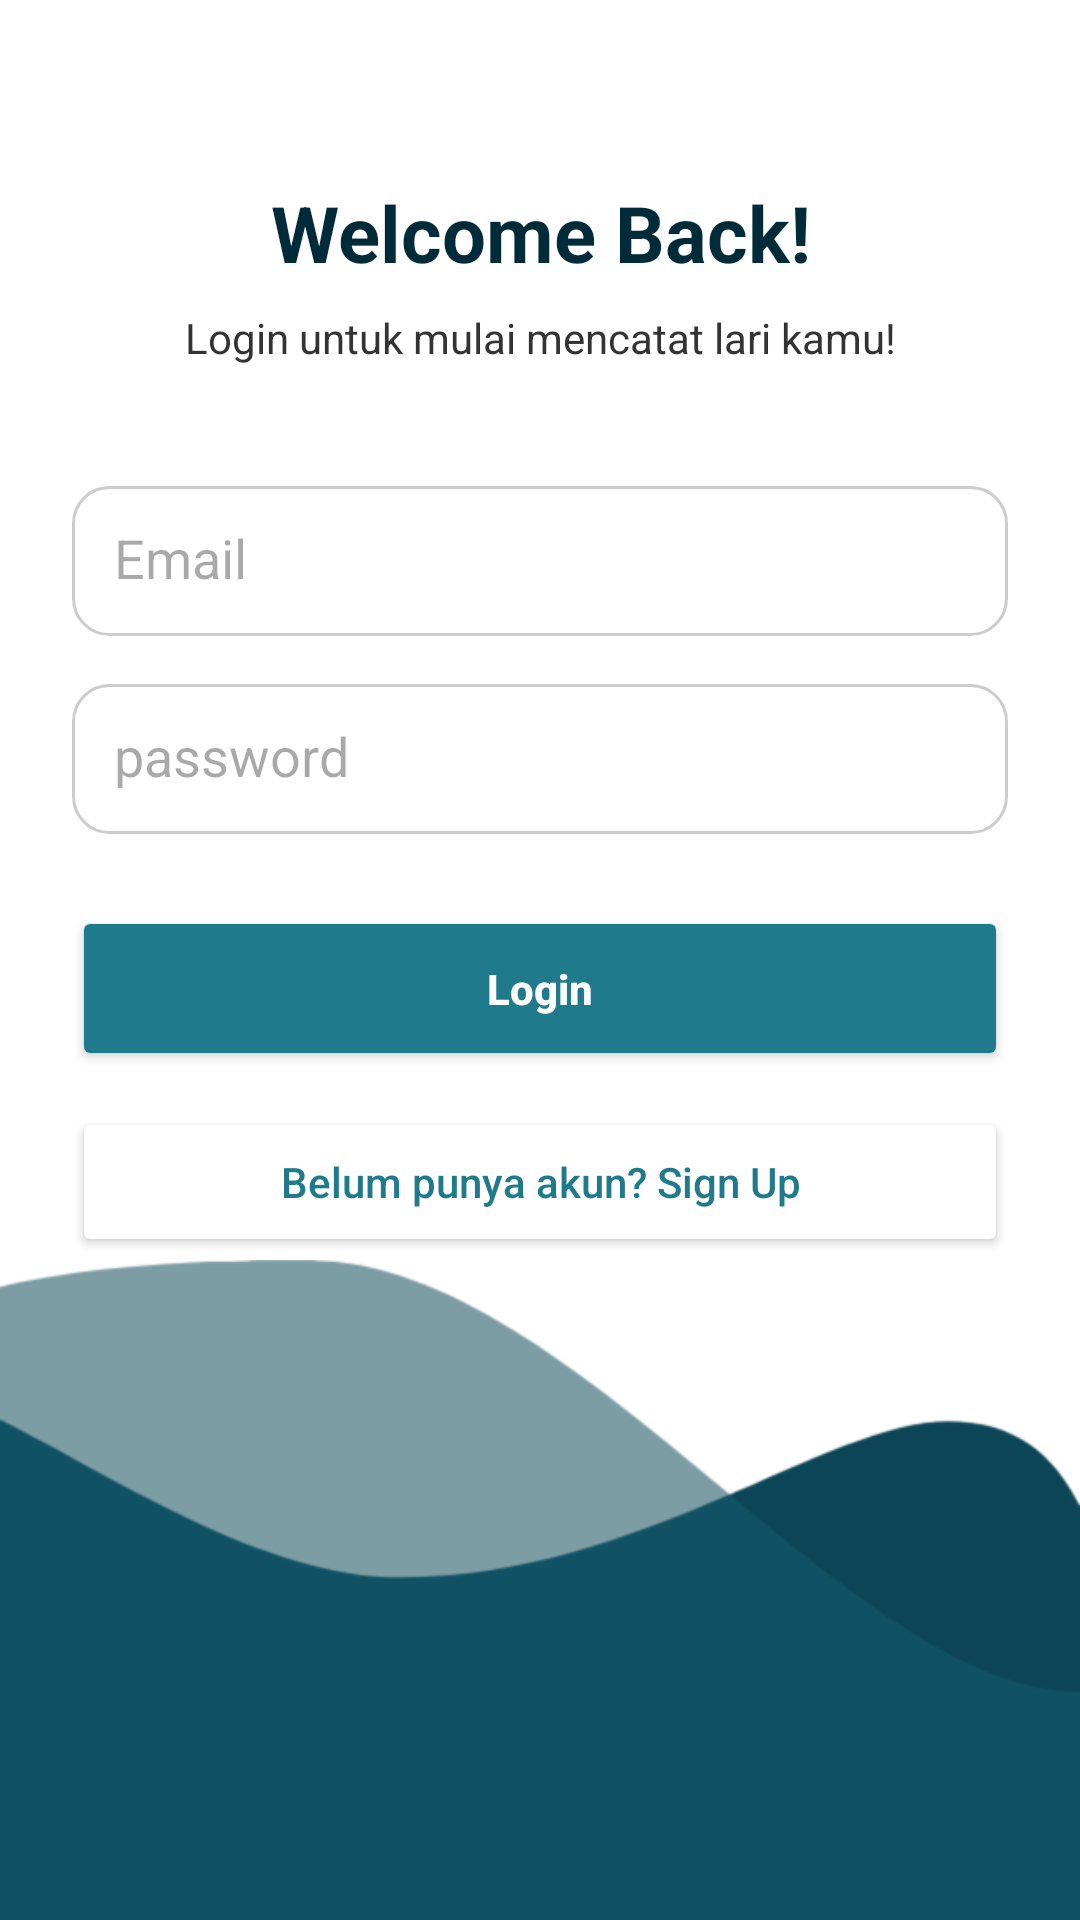

Android layout source for this screen:
<!-- AndroidManifest.xml: application theme Theme.CatatanLari -->
<!-- res/layout/fragment_login.xml -->
<?xml version="1.0" encoding="utf-8"?>
<androidx.constraintlayout.widget.ConstraintLayout
    xmlns:android="http://schemas.android.com/apk/res/android"
    xmlns:tools="http://schemas.android.com/tools"
    xmlns:app="http://schemas.android.com/apk/res-auto"
    android:id="@+id/fragment_login"
    android:layout_width="match_parent"
    android:layout_height="match_parent"
    android:background="#FFFFFF"
    tools:context=".LoginFragment">

    
    <TextView
        android:id="@+id/tv_title"
        android:layout_width="wrap_content"
        android:layout_height="wrap_content"
        android:text="Welcome Back!"
        android:textSize="26sp"
        android:textStyle="bold"
        android:textColor="#022B3A"
        android:layout_marginTop="60dp"
        app:layout_constraintTop_toTopOf="parent"
        app:layout_constraintStart_toStartOf="parent"
        app:layout_constraintEnd_toEndOf="parent"
        android:textAlignment="center"/>

    <TextView
        android:id="@+id/tv_subtitle"
        android:layout_width="wrap_content"
        android:layout_height="wrap_content"
        android:text="Login untuk mulai mencatat lari kamu!"
        android:textColor="#333333"
        android:textSize="14sp"
        android:layout_marginTop="8dp"
        app:layout_constraintTop_toBottomOf="@id/tv_title"
        app:layout_constraintStart_toStartOf="parent"
        app:layout_constraintEnd_toEndOf="parent"
        android:textAlignment="center"/>

    
    <EditText
        android:id="@+id/et_email"
        android:layout_width="0dp"
        android:layout_height="50dp"
        android:hint="Email"
        android:inputType="textEmailAddress"
        android:background="@drawable/bg_input"
        android:padding="14dp"
        android:layout_marginTop="40dp"
        android:layout_marginHorizontal="24dp"
        app:layout_constraintTop_toBottomOf="@+id/tv_subtitle"
        app:layout_constraintStart_toStartOf="parent"
        app:layout_constraintEnd_toEndOf="parent"/>

    
    <EditText
        android:id="@+id/et_password"
        android:layout_width="0dp"
        android:layout_height="50dp"
        android:hint="password"
        android:inputType="textPassword"
        android:background="@drawable/bg_input"
        android:padding="14dp"
        android:layout_marginTop="16dp"
        android:layout_marginHorizontal="24dp"
        app:layout_constraintTop_toBottomOf="@+id/et_email"
        app:layout_constraintStart_toStartOf="parent"
        app:layout_constraintEnd_toEndOf="parent"/>

    
    <Button
        android:id="@+id/loginbutton"
        android:layout_width="0dp"
        android:layout_height="55dp"
        android:text="Login"
        android:textAllCaps="false"
        android:textColor="#FFFFFF"
        android:textStyle="bold"
        android:backgroundTint="#1F7A8C"
        android:layout_marginTop="24dp"
        android:layout_marginHorizontal="24dp"
        app:layout_constraintTop_toBottomOf="@+id/et_password"
        app:layout_constraintStart_toStartOf="parent"
        app:layout_constraintEnd_toEndOf="parent"/>

    <Button
        android:id="@+id/Registerbtn"
        android:layout_width="0dp"
        android:layout_height="50dp"
        android:text="Belum punya akun? Sign Up"
        android:textAllCaps="false"
        android:textColor="#1F7A8C"
        android:backgroundTint="#FFFFFF"
        android:layout_marginTop="12dp"
        android:layout_marginHorizontal="24dp"
        app:layout_constraintTop_toBottomOf="@id/loginbutton"
        app:layout_constraintStart_toStartOf="parent"
        app:layout_constraintEnd_toEndOf="parent"/>

    
    <ImageView
        android:id="@+id/wave_bg"
        android:layout_width="match_parent"
        android:layout_height="220dp"
        android:scaleType="fitXY"
        android:src="@drawable/wave1"
        app:layout_constraintBottom_toBottomOf="parent"/>

</androidx.constraintlayout.widget.ConstraintLayout>
<!-- resources referenced by this layout -->
<resources>
  <!-- drawable bg_input (drawable) -->
  <?xml version="1.0" encoding="utf-8"?>
      <shape xmlns:android="http://schemas.android.com/apk/res/android">
          <solid android:color="#FFFFFF"/>
          <corners android:radius="12dp"/>
          <stroke
              android:width="1dp"
              android:color="#CCCCCC"/>
      </shape>
  <!-- drawable wave1: png bitmap (drawable, 17858 bytes) -->
  <style name="Theme.CatatanLari" parent="Base.Theme.CatatanLari" />
  <style name="Base.Theme.CatatanLari" parent="Theme.Material3.DayNight.NoActionBar">
          
          
      </style>
</resources>
